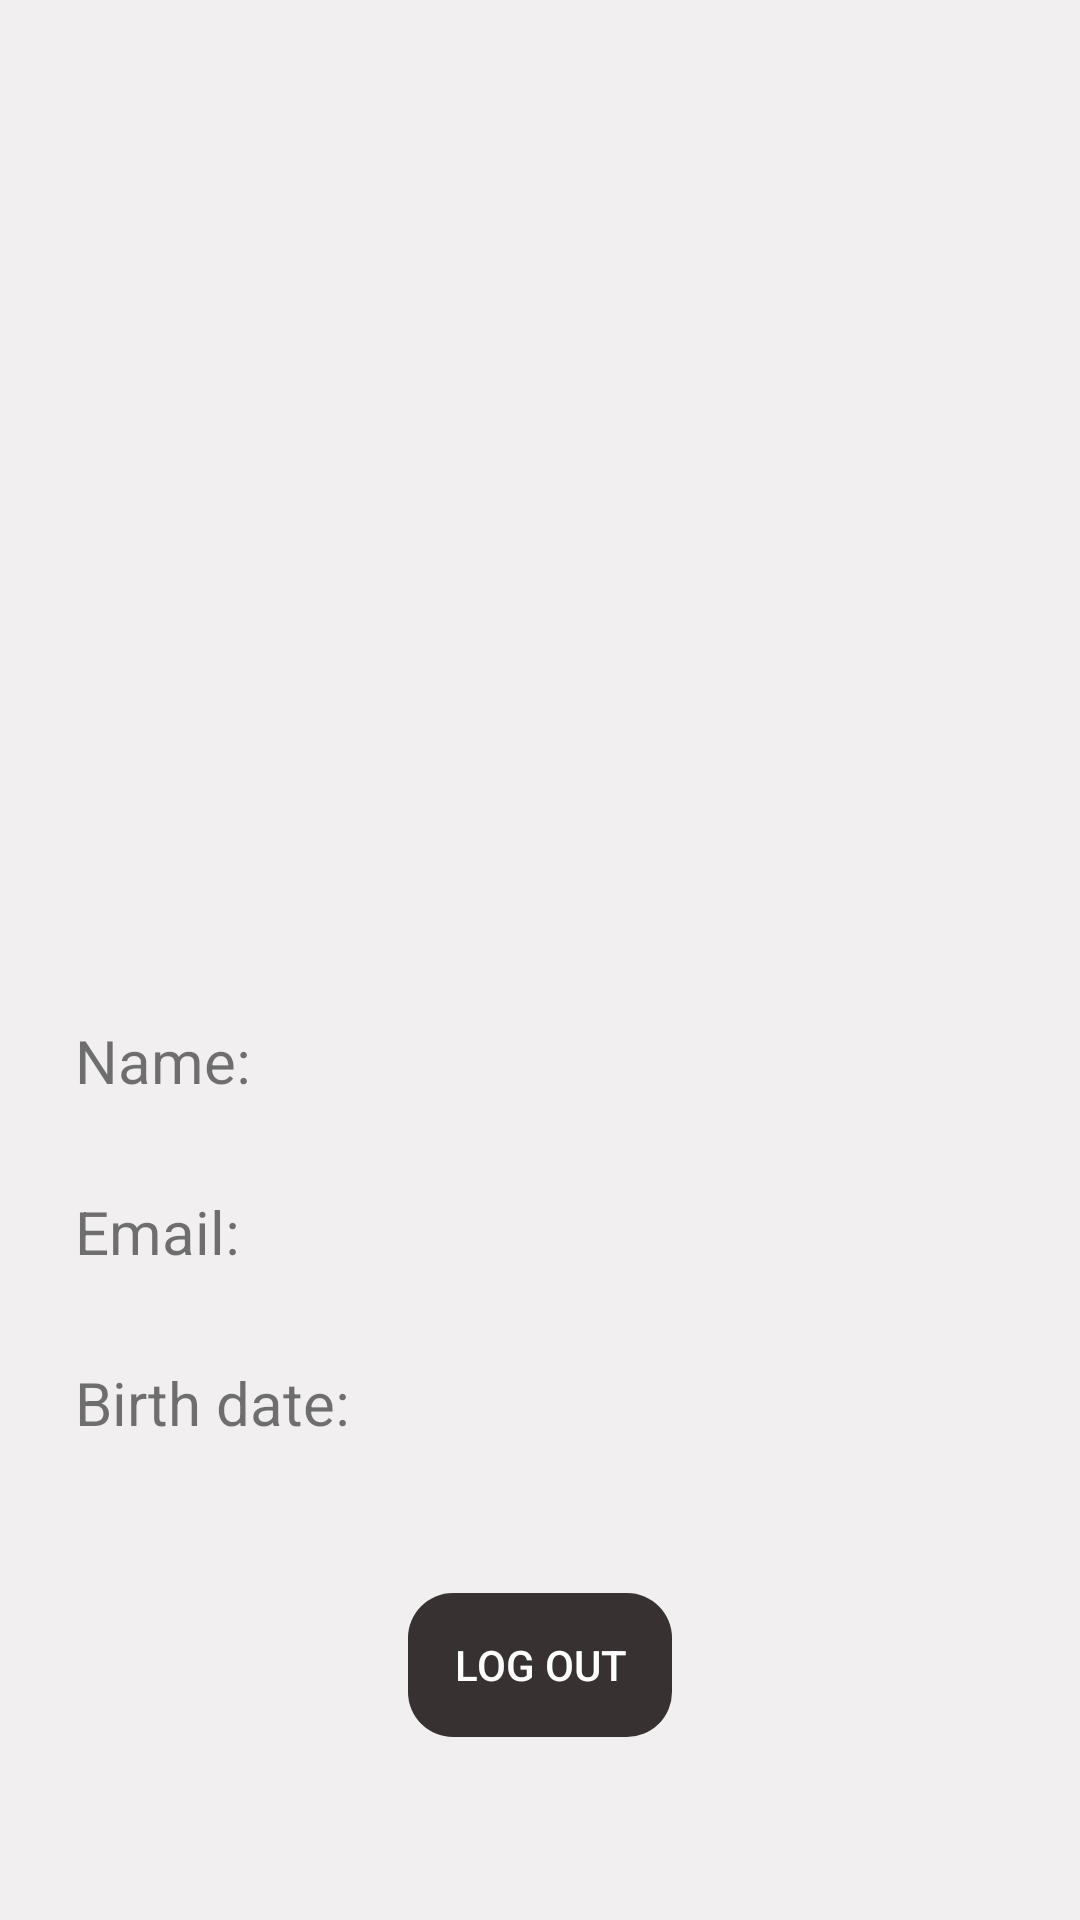

Layout XML and referenced resources for this Android screen:
<!-- AndroidManifest.xml: application theme AppTheme -->
<!-- res/layout/fragment_profile.xml -->
<?xml version="1.0" encoding="utf-8"?>
<ScrollView android:layout_width="match_parent"
    android:layout_height="match_parent"
    android:fillViewport="true"
    xmlns:android="http://schemas.android.com/apk/res/android"
    xmlns:app="http://schemas.android.com/apk/res-auto"
    xmlns:tools="http://schemas.android.com/tools" >
    <androidx.constraintlayout.widget.ConstraintLayout

        android:layout_width="match_parent"
        android:layout_height="wrap_content"
        android:background="@color/details_bg_color"
        tools:context=".fragments.ShoppingCartFragment">


        <ImageView
            android:id="@+id/profileImageView"
            android:layout_width="200dp"
            android:layout_height="200dp"
            android:layout_marginTop="40dp"
            android:scaleType="fitXY"
            android:src="@drawable/avatar"
            app:layout_constraintEnd_toEndOf="parent"
            app:layout_constraintStart_toStartOf="parent"
            app:layout_constraintTop_toTopOf="parent" />

        <TextView
            android:id="@+id/profileUserNameTextView"
            android:layout_width="wrap_content"
            android:layout_height="wrap_content"
            android:layout_marginStart="25dp"
            android:layout_marginTop="100dp"
            android:text="Name:"
            android:textSize="20sp"
            app:layout_constraintStart_toStartOf="parent"
            app:layout_constraintTop_toBottomOf="@+id/profileImageView" />

        <TextView
            android:id="@+id/profileEmailTextView"
            android:layout_width="wrap_content"
            android:layout_height="wrap_content"
            android:layout_marginTop="30dp"
            android:text="Email:"
            android:textSize="20sp"
            app:layout_constraintStart_toStartOf="@+id/profileUserNameTextView"
            app:layout_constraintTop_toBottomOf="@+id/profileUserNameTextView" />

        <TextView
            android:id="@+id/profileBirthDateTextView"
            android:layout_width="wrap_content"
            android:layout_height="wrap_content"
            android:layout_marginTop="30dp"
            android:text="Birth date:"
            android:textSize="20sp"
            app:layout_constraintStart_toStartOf="@+id/profileEmailTextView"
            app:layout_constraintTop_toBottomOf="@+id/profileEmailTextView" />

        <TextView
            android:id="@+id/profileUserNameTextViewContent"
            android:layout_width="350dp"
            android:layout_height="wrap_content"
            android:layout_marginStart="30dp"
            android:layout_marginTop="100dp"
            android:textColor="@color/shop_button_color"
            android:textSize="20sp"
            app:layout_constraintStart_toEndOf="@+id/profileUserNameTextView"
            app:layout_constraintTop_toBottomOf="@+id/profileImageView" />

        <TextView
            android:id="@+id/profileEmailTextViewContent"
            android:textColor="@color/shop_button_color"
            android:layout_width="350dp"
            android:layout_height="wrap_content"
            android:layout_marginStart="30dp"
            android:textSize="20sp"
            app:layout_constraintStart_toEndOf="@+id/profileEmailTextView"
            app:layout_constraintTop_toTopOf="@+id/profileEmailTextView" />

        <TextView
            android:id="@+id/profileBirthDateTextViewContent"
            android:layout_width="300dp"
            android:layout_height="wrap_content"
            android:textColor="@color/shop_button_color"
            android:layout_marginStart="30dp"
            android:textSize="20sp"
            app:layout_constraintStart_toEndOf="@+id/profileBirthDateTextView"
            app:layout_constraintTop_toTopOf="@+id/profileBirthDateTextView" />

        <androidx.appcompat.widget.AppCompatButton
            android:id="@+id/logOutButton"
            android:layout_width="wrap_content"
            android:layout_height="wrap_content"
            android:layout_marginTop="50dp"
            android:background="@drawable/rounded_button"
            android:backgroundTint="@color/shop_button_color"
            android:text="Log out"
            android:textColor="@color/white"
            app:layout_constraintEnd_toEndOf="parent"
            app:layout_constraintStart_toStartOf="parent"
            app:layout_constraintTop_toBottomOf="@+id/profileBirthDateTextViewContent" />
    </androidx.constraintlayout.widget.ConstraintLayout>
</ScrollView>
<!-- resources referenced by this layout -->
<resources>
  <color name="details_bg_color">#F1EFEF</color>
  <color name="shop_button_color">#E8251F1F</color>
  <color name="white">#FFFFFFFF</color>
  <!-- drawable rounded_button (drawable-v24) -->
  <?xml version="1.0" encoding="utf-8"?>
  <shape xmlns:android="http://schemas.android.com/apk/res/android"
      android:shape="rectangle">
      <corners
          android:bottomRightRadius="15dp"
          android:bottomLeftRadius="15dp"
          android:topLeftRadius="15dp"
          android:topRightRadius="15dp" />
  
  </shape>
  <style name="AppTheme" parent="Theme.MaterialComponents.Light.NoActionBar">
      
      <item name="colorPrimary">@color/purple_500</item>
      <item name="colorPrimaryVariant">@color/purple_700</item>
      <item name="colorOnPrimary">@color/white</item>
      
      <item name="colorSecondary">@color/teal_200</item>
      <item name="colorSecondaryVariant">@color/teal_700</item>
      <item name="colorOnSecondary">@color/black</item>
      
      <item name="android:statusBarColor">?attr/colorPrimaryVariant</item>
      
  </style>
  <color name="purple_500">#FF6200EE</color>
  <color name="purple_700">#FF3700B3</color>
  <color name="teal_200">#FF03DAC5</color>
  <color name="teal_700">#FF018786</color>
  <color name="black">#FF000000</color>
</resources>
